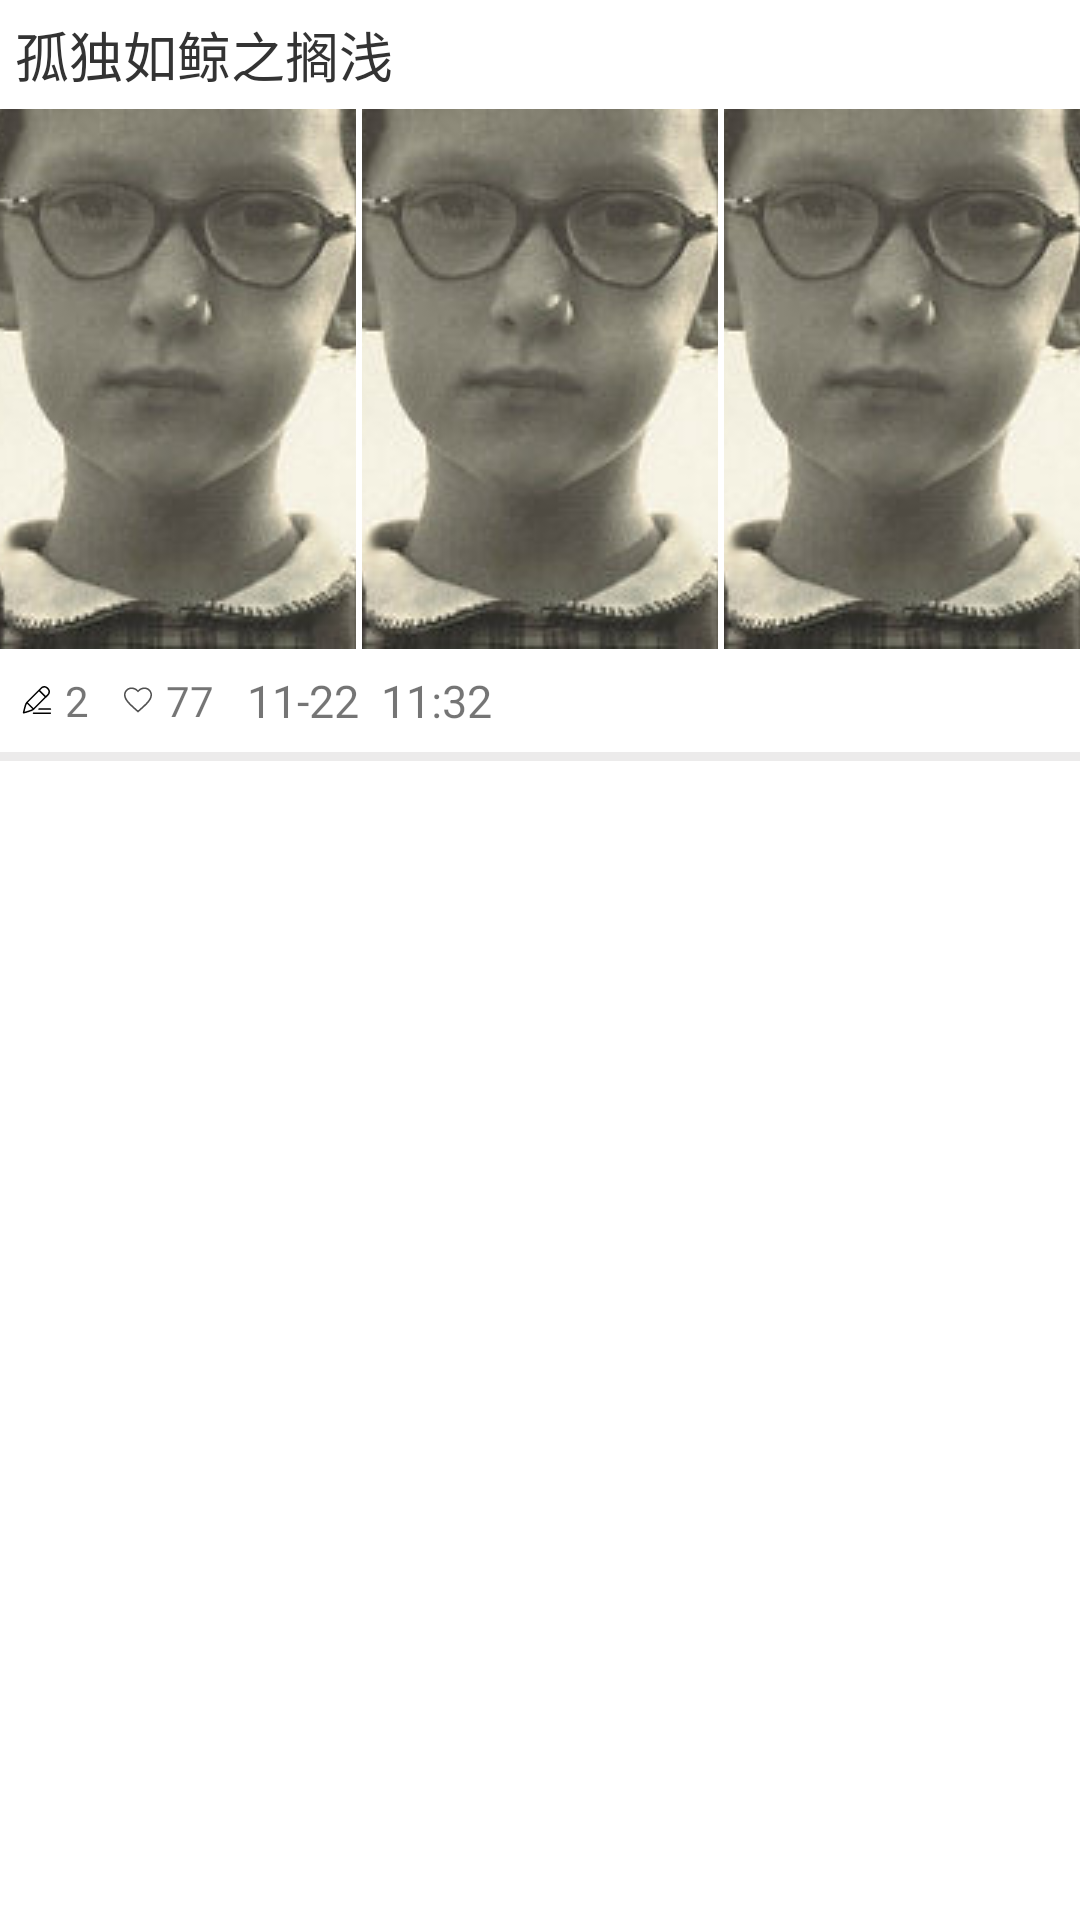

Layout XML and referenced resources for this Android screen:
<!-- AndroidManifest.xml: application theme AppTheme -->
<!-- res/layout/recommend_item2.xml -->
<?xml version="1.0" encoding="utf-8"?>
<LinearLayout xmlns:android="http://schemas.android.com/apk/res/android"
    xmlns:fresco="http://schemas.android.com/apk/res-auto"
    android:layout_width="match_parent"
    android:layout_height="match_parent"
    android:orientation="vertical"
    android:background="#fff">


    <TextView
        android:id="@+id/text2"
        android:layout_width="match_parent"
        android:layout_height="wrap_content"
        android:padding="5dp"
        android:text="孤独如鲸之搁浅"
        android:textColor="#333333"
        android:textSize="18sp" />

    <LinearLayout
        android:layout_width="match_parent"
        android:layout_height="wrap_content"
        android:orientation="horizontal">

        <ImageView
            android:id="@+id/item_img1"
            android:layout_weight="1"
            android:layout_width="wrap_content"
            android:layout_height="180dp"
            android:scaleType="centerCrop"
            android:src="@drawable/xiang"/>
        <View
            android:layout_width="2dp"
            android:layout_height="match_parent"
            android:background="#ffffff"></View>
        <ImageView
            android:id="@+id/item_img2"
            android:layout_weight="1"
            android:layout_width="wrap_content"
            android:layout_height="180dp"
            android:scaleType="centerCrop"
            android:src="@drawable/xiang"/>
        <View
            android:layout_width="2dp"
            android:layout_height="match_parent"
            android:background="#ffffff"></View>
        <ImageView
            android:id="@+id/item_img3"
            android:layout_weight="1"
            android:layout_width="wrap_content"
            android:layout_height="180dp"
            android:scaleType="centerCrop"
            android:src="@drawable/xiang"/>



    </LinearLayout>



    <LinearLayout
        android:layout_width="match_parent"
        android:layout_height="wrap_content"
        android:orientation="horizontal">

        <LinearLayout
            android:layout_gravity="center"
            android:layout_width="wrap_content"
            android:layout_height="wrap_content"
            android:layout_margin="3dp"
            android:orientation="horizontal">

            <ImageView
                android:layout_width="wrap_content"
                android:layout_height="wrap_content"
                android:layout_margin="4dp"
                android:src="@mipmap/pinglun" />

            <TextView
                android:id="@+id/pinglun2"
                android:layout_width="wrap_content"
                android:layout_height="wrap_content"
                android:layout_gravity="center"
                android:text="2" />
        </LinearLayout>


        <LinearLayout
            android:layout_gravity="center"
            android:layout_width="wrap_content"
            android:layout_height="wrap_content"
            android:layout_margin="4dp"
            android:orientation="horizontal">

            <ImageView
                android:layout_width="wrap_content"
                android:layout_height="wrap_content"
                android:layout_margin="4dp"
                android:src="@mipmap/zhichi" />

            <TextView
                android:id="@+id/zhichi2"
                android:layout_width="wrap_content"
                android:layout_height="wrap_content"
                android:layout_gravity="center"
                android:text="77" />
        </LinearLayout>


        <TextView
            android:id="@+id/time2"
            android:layout_width="wrap_content"
            android:layout_height="wrap_content"
            android:layout_gravity="center"
            android:layout_margin="7dp"
            android:text="11-22  11:32"
            android:textSize="15dp" />

    </LinearLayout>

    <View
        android:layout_width="match_parent"
        android:layout_height="3dp"
        android:background="#ecebeb"></View>


</LinearLayout>
<!-- resources referenced by this layout -->
<resources>
  <!-- drawable xiang: jpg bitmap (drawable, 7606 bytes) -->
  <!-- mipmap pinglun: png bitmap (mipmap-xxhdpi, 381 bytes) -->
  <!-- mipmap zhichi: png bitmap (mipmap-xxhdpi, 436 bytes) -->
  <style name="AppTheme" parent="Theme.AppCompat.Light.DarkActionBar">
          
          <item name="colorPrimary">@color/colorPrimary</item>
          <item name="colorPrimaryDark">@color/colorPrimaryDark</item>
          <item name="colorAccent">@color/colorAccent</item>
          <item name="android:windowContentTransitions">true</item>
      </style>
  <color name="colorPrimary">#3F51B5</color>
  <color name="colorPrimaryDark">#303F9F</color>
  <color name="colorAccent">#FF4081</color>
</resources>
